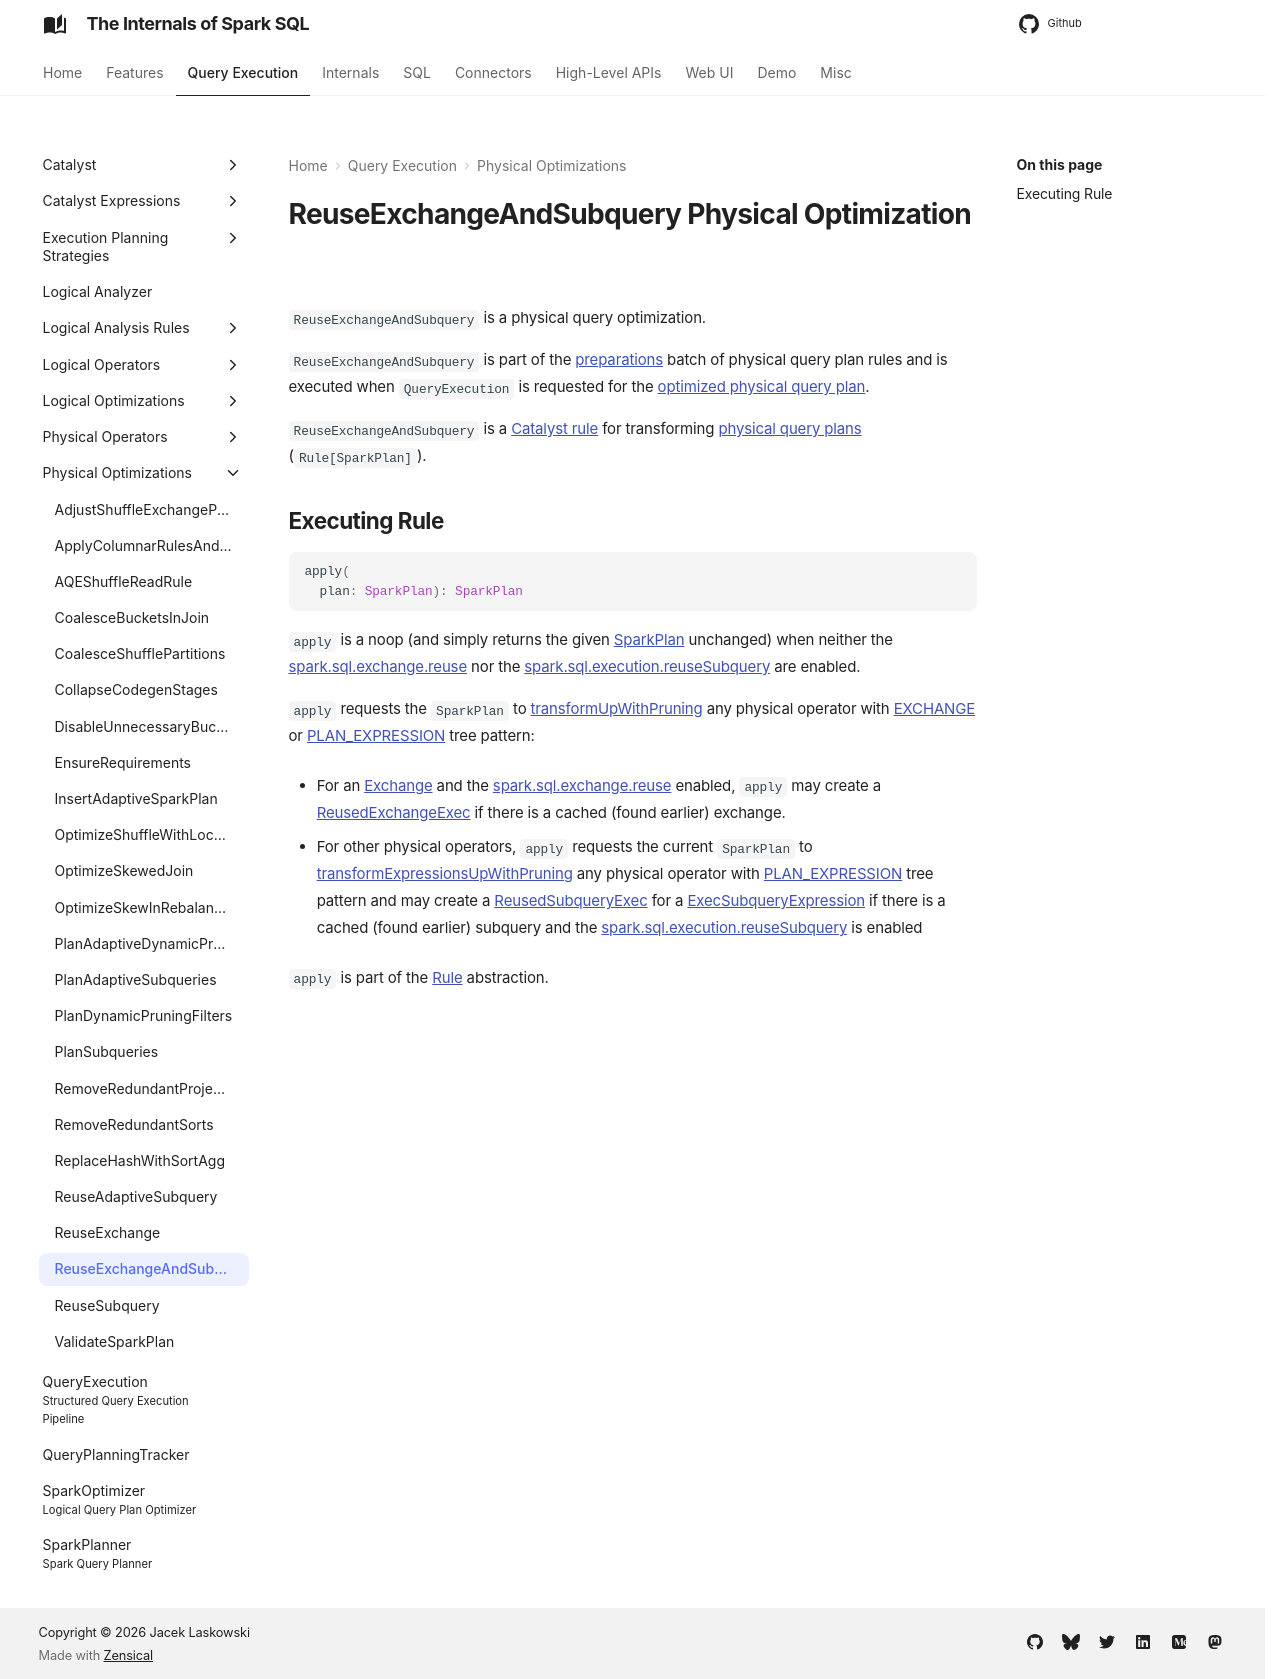

repository: japila-books/spark-sql-internals · page: physical-optimizations/ReuseExchangeAndSubquery/index.html · generator: mkdocs

---
title: ReuseExchangeAndSubquery
---

# ReuseExchangeAndSubquery Physical Optimization

`ReuseExchangeAndSubquery` is a physical query optimization.

`ReuseExchangeAndSubquery` is part of the [preparations](../QueryExecution.md#preparations) batch of physical query plan rules and is executed when `QueryExecution` is requested for the [optimized physical query plan](../QueryExecution.md#executedPlan).

`ReuseExchangeAndSubquery` is a [Catalyst rule](../catalyst/Rule.md) for transforming [physical query plans](../physical-operators/SparkPlan.md) (`Rule[SparkPlan]`).

## <span id="apply"> Executing Rule

```scala
apply(
  plan: SparkPlan): SparkPlan
```

`apply` is a noop (and simply returns the given [SparkPlan](../physical-operators/SparkPlan.md) unchanged) when neither the [spark.sql.exchange.reuse](../configuration-properties.md#spark.sql.exchange.reuse) nor the [spark.sql.execution.reuseSubquery](../configuration-properties.md#spark.sql.execution.reuseSubquery) are enabled.

`apply` requests the `SparkPlan` to [transformUpWithPruning](../physical-operators/SparkPlan.md#transformUpWithPruning) any physical operator with [EXCHANGE](../catalyst/TreePattern.md#EXCHANGE) or [PLAN_EXPRESSION](../catalyst/TreePattern.md#PLAN_EXPRESSION) tree pattern:

* For an [Exchange](../physical-operators/Exchange.md) and the [spark.sql.exchange.reuse](../configuration-properties.md#spark.sql.exchange.reuse) enabled, `apply` may create a [ReusedExchangeExec](../physical-operators/ReusedExchangeExec.md) if there is a cached (found earlier) exchange.

* For other physical operators, `apply` requests the current `SparkPlan` to [transformExpressionsUpWithPruning](../physical-operators/SparkPlan.md#transformExpressionsUpWithPruning) any physical operator with [PLAN_EXPRESSION](../catalyst/TreePattern.md#PLAN_EXPRESSION) tree pattern and may create a [ReusedSubqueryExec](../physical-operators/ReusedSubqueryExec.md) for a [ExecSubqueryExpression](../expressions/ExecSubqueryExpression.md) if there is a cached (found earlier) subquery and the [spark.sql.execution.reuseSubquery](../configuration-properties.md#spark.sql.execution.reuseSubquery) is enabled

`apply` is part of the [Rule](../catalyst/Rule.md#apply) abstraction.
